Image classification data set "dataset" (gabrieldgf4/insect-leaf-predation-dataset on GitHub). Class labels (5): caterpillar, gastropod, grasshopper, green cow, healthy leaf.

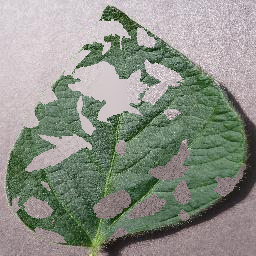
Label: green cow

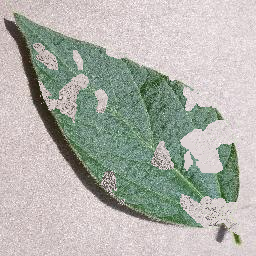
Label: caterpillar

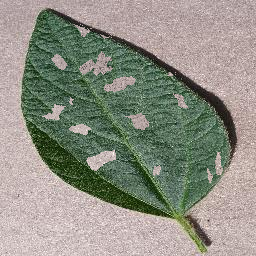
Label: gastropod

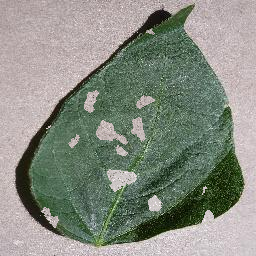
Label: grasshopper

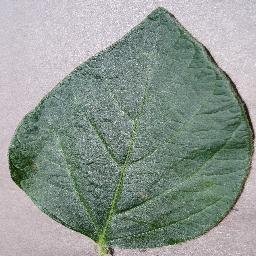
Label: healthy leaf

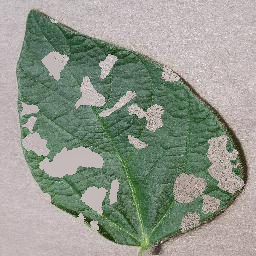
Label: grasshopper
